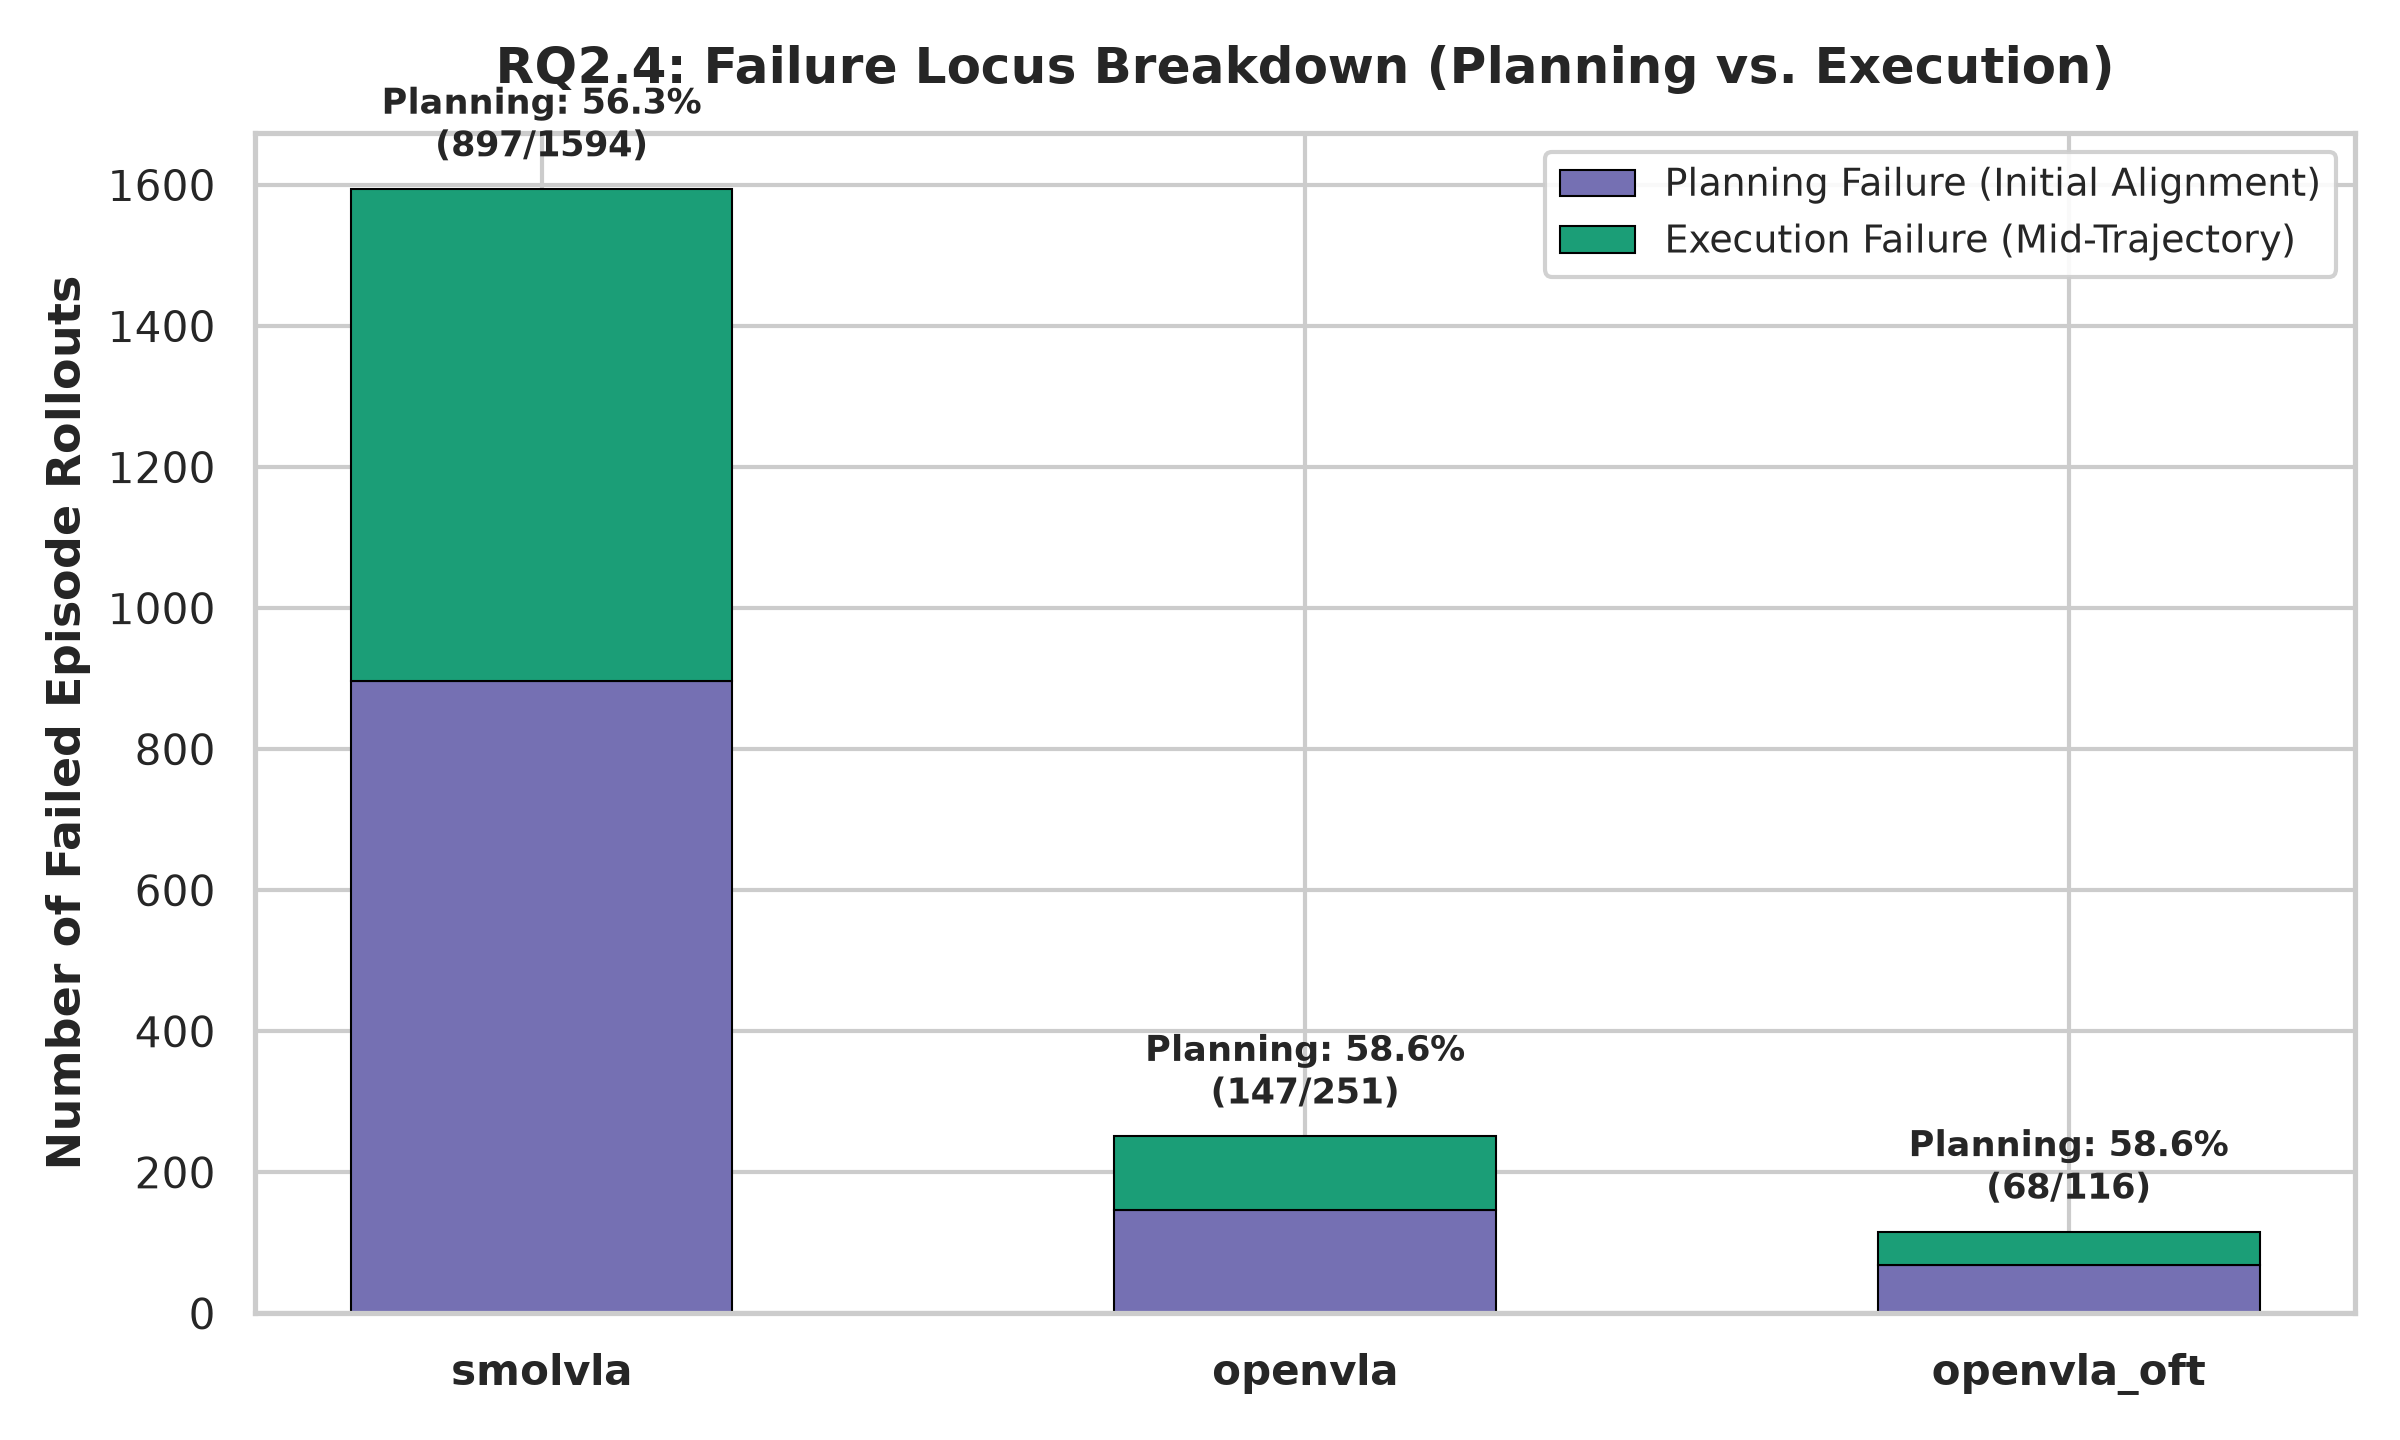

The file beside this chart, header and first rows:
model, axis, n_failed, planning, execution, unclassified
smolvla, para_object, 182, 96, 86, 0
smolvla, para_action, 807, 462, 345, 0
smolvla, para_compositional, 605, 339, 266, 0
smolvla, ALL, 1594, 897, 697, 0
openvla, para_object, 78, 43, 35, 0
openvla, para_action, 59, 35, 24, 0
openvla, para_compositional, 114, 69, 45, 0
openvla, ALL, 251, 147, 104, 0
openvla_oft, para_object, 33, 17, 16, 0
openvla_oft, para_action, 14, 10, 4, 0
openvla_oft, para_compositional, 69, 41, 28, 0
openvla_oft, ALL, 116, 68, 48, 0
